4-way image classification set "data" from GitHub (basitali08/lung-cancer-detection); label vocabulary: adenocarcinoma, large cell carcinoma, normal, squamous cell carcinoma.

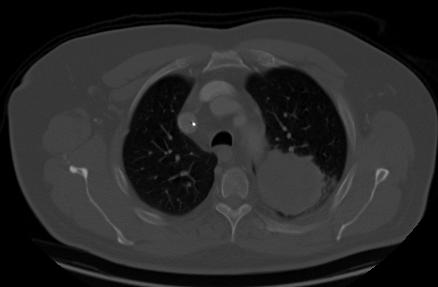
Label: large cell carcinoma

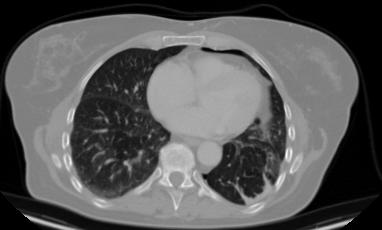
Label: adenocarcinoma

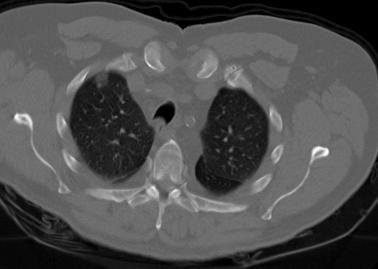
Label: squamous cell carcinoma

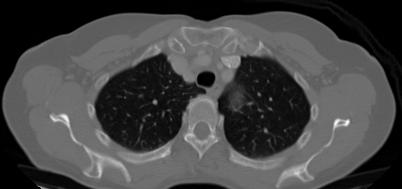
Label: large cell carcinoma

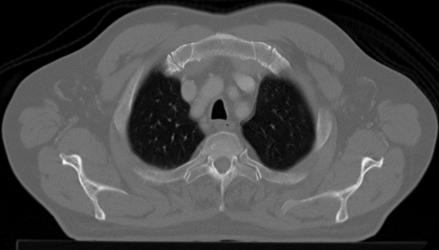
Label: adenocarcinoma

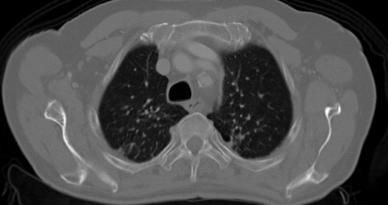
Label: squamous cell carcinoma
